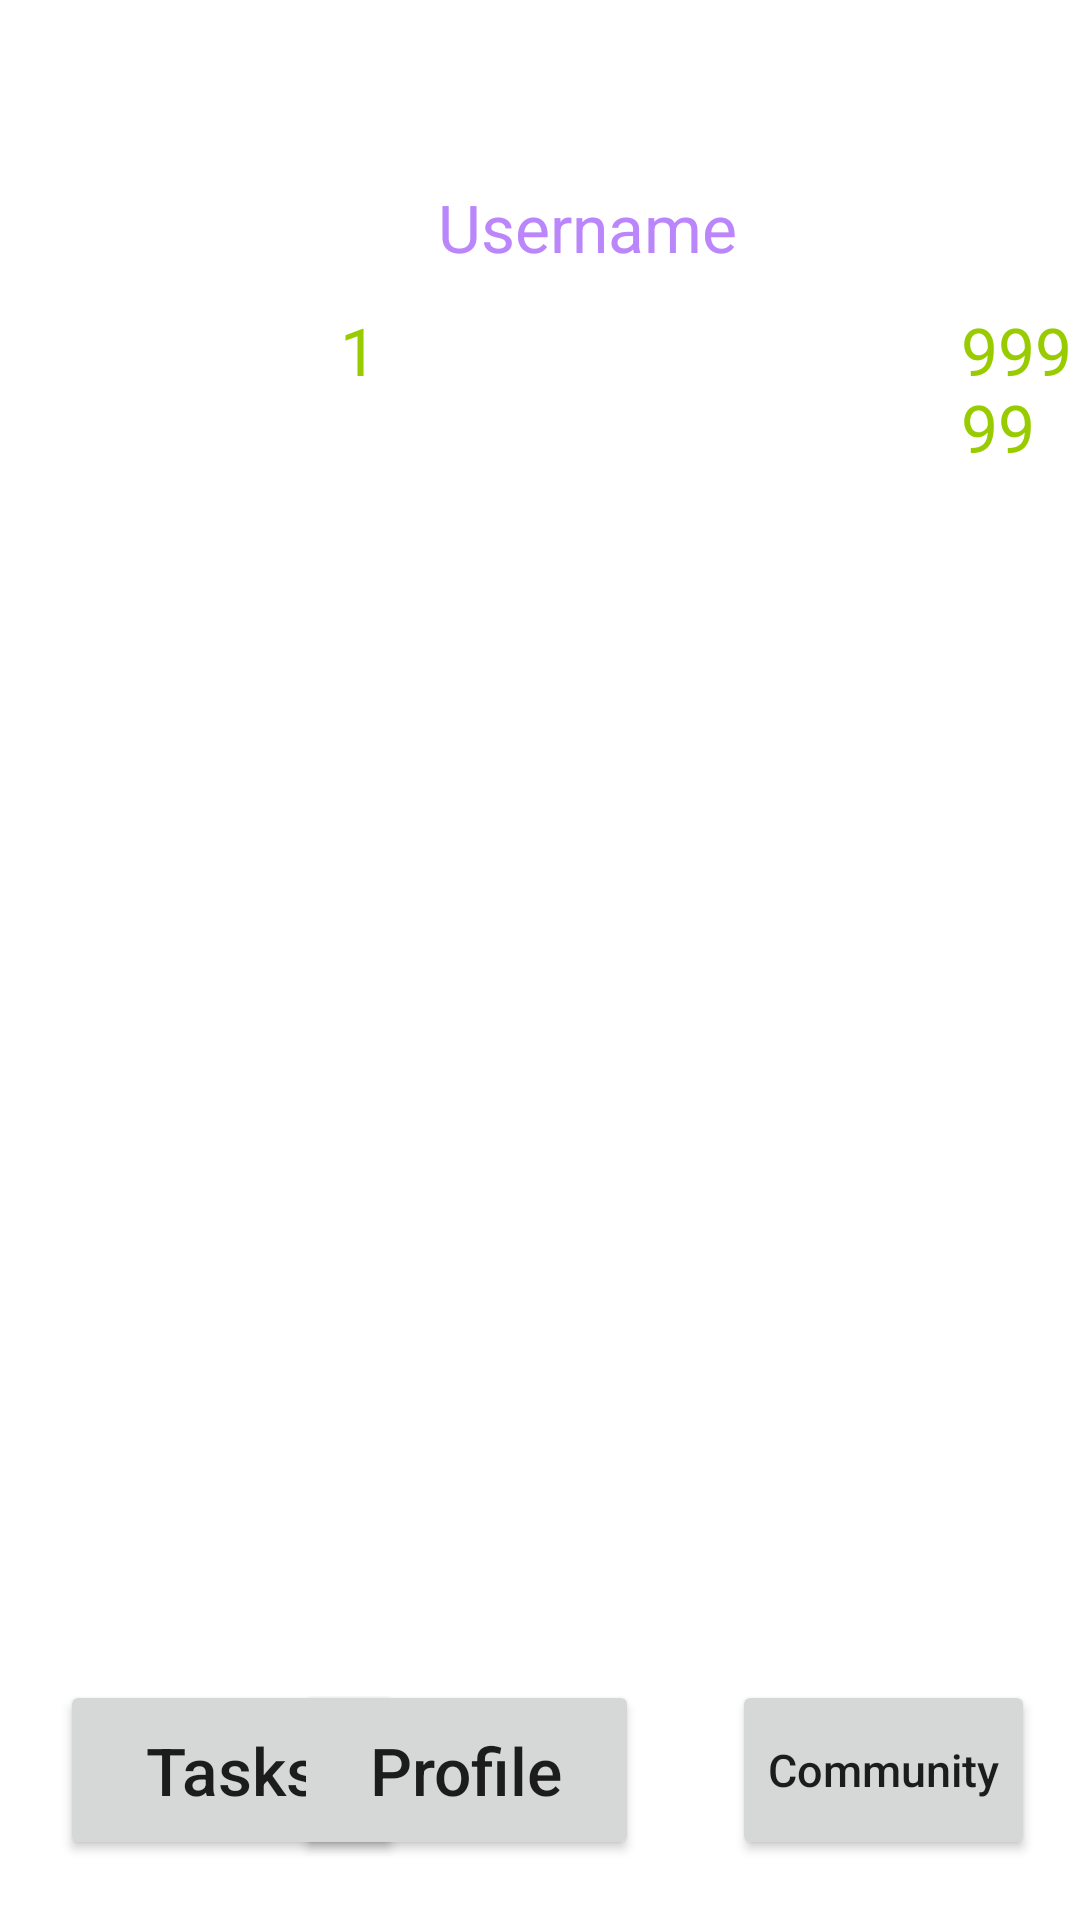

Produce the Android XML layout that renders to this screen, including the resource entries it uses.
<!-- AndroidManifest.xml: application theme Theme.XpGainer -->
<!-- res/layout/activity_xp_gainer.xml -->
<?xml version="1.0" encoding="utf-8"?>
<RelativeLayout xmlns:android="http://schemas.android.com/apk/res/android"
    xmlns:app="http://schemas.android.com/apk/res-auto"
    xmlns:tools="http://schemas.android.com/tools"
    android:layout_width="match_parent"
    android:layout_height="match_parent"
    android:background="@drawable/background"
    tools:context=".XpGainer">


    <TextView
        android:id="@+id/XpScore"
        android:layout_width="70dp"
        android:layout_height="wrap_content"
        android:layout_alignBaseline="@id/GainedXp"
        android:layout_alignParentRight="true"
        android:layout_marginStart="15dp"
        android:layout_marginRight="13dp"
        android:layout_toEndOf="@+id/GainedXp"
        android:text="99999"
        android:textColor="@android:color/holo_green_light"
        android:textSize="22sp" />

    <Button
        android:id="@+id/taskbttn"
        android:layout_width="115dp"
        android:layout_height="60dp"
        android:layout_alignParentStart="true"
        android:layout_alignParentBottom="true"
        android:layout_marginStart="20dp"
        android:layout_marginEnd="50dp"
        android:layout_marginBottom="20dp"
        android:text="Tasks"
        android:textAllCaps="false"
        android:textSize="22sp" />

    <Button
        android:id="@+id/profilebttn"
        android:layout_width="115dp"
        android:layout_height="60dp"
        android:layout_alignParentEnd="true"
        android:layout_alignParentBottom="true"
        android:layout_marginTop="475dp"
        android:layout_marginEnd="147dp"
        android:layout_marginBottom="20dp"
        android:text="Profile"
        android:textAllCaps="false"
        android:textSize="22sp" />

    <Button
        android:id="@+id/activitybttn"
        android:layout_width="wrap_content"
        android:layout_height="60dp"
        android:layout_alignParentEnd="true"
        android:layout_alignParentBottom="true"
        android:layout_marginTop="475dp"
        android:layout_marginEnd="15dp"
        android:layout_marginBottom="20dp"
        android:text="Community"
        android:textAllCaps="false"
        android:textSize="15sp" />

    <TextView
        android:id="@+id/GainedXp"
        android:layout_width="wrap_content"
        android:layout_height="wrap_content"

        android:layout_alignParentTop="true"
        android:layout_marginStart="60dp"
        android:layout_marginTop="102dp"
        android:layout_toEndOf="@+id/level"
        android:text="XP Gained : "
        android:textColor="@color/white"
        android:textColorLink="#651FFF"
        android:textSize="22sp"
        android:textStyle="bold" />

    <TextView
        android:id="@+id/textView"
        android:layout_width="wrap_content"
        android:layout_height="wrap_content"
        android:layout_alignParentStart="true"
        android:layout_alignParentTop="true"
        android:layout_marginStart="34dp"
        android:layout_marginTop="100dp"
        android:text="Level: "
        android:textColor="@color/white"
        android:textSize="22sp"
        android:textStyle="normal|bold" />

    <TextView
        android:id="@+id/level"
        android:layout_width="wrap_content"
        android:layout_height="wrap_content"
        android:layout_alignParentTop="true"
        android:layout_marginStart="15dp"
        android:layout_marginTop="102dp"
        android:layout_toEndOf="@+id/textView"
        android:text="1"
        android:textColor="@android:color/holo_green_light"
        android:textSize="22sp" />

    <ListView
        android:id="@+id/actTasks"
        android:layout_width="match_parent"
        android:layout_height="451dp"
        android:layout_alignParentTop="true"
        android:layout_alignParentBottom="true"
        android:layout_marginTop="199dp"
        android:layout_marginBottom="81dp"
        tools:cacheColorHint="@color/white" />

    <TextView
        android:id="@+id/activetasks"
        android:layout_width="wrap_content"
        android:layout_height="wrap_content"
        android:layout_alignParentStart="true"
        android:layout_alignParentTop="true"
        android:layout_centerHorizontal="true"
        android:layout_marginStart="146dp"
        android:layout_marginTop="148dp"
        android:text="Active Tasks"
        android:textColor="@color/white"
        android:textSize="22sp"
        android:textStyle="bold" />

    <ImageView
        android:id="@+id/imageView2"
        android:layout_width="wrap_content"
        android:layout_height="wrap_content"
        android:layout_alignParentTop="true"
        android:layout_alignParentEnd="true"
        android:layout_marginTop="20dp"
        android:layout_marginEnd="20dp"
        app:srcCompat="@mipmap/ic_launcher" />

    <TextView
        android:id="@+id/Username1"
        android:layout_width="111dp"
        android:layout_height="wrap_content"
        android:layout_alignParentTop="true"
        android:layout_alignParentEnd="true"
        android:layout_marginTop="61dp"
        android:layout_marginEnd="103dp"
        android:layout_marginRight="11dp"
        android:layout_toLeftOf="@id/imageView2"
        android:text="Username"
        android:textColor="@color/purple_200"
        android:textSize="22sp"
        android:visibility="visible"
        tools:visibility="visible" />


</RelativeLayout>
<!-- resources referenced by this layout -->
<resources>
  <style name="Theme.XpGainer" parent="Theme.MaterialComponents.DayNight.DarkActionBar">
          
          <item name="colorPrimary">@color/purple_500</item>
          <item name="colorPrimaryVariant">@color/purple_700</item>
          <item name="colorOnPrimary">@color/white</item>
          
          <item name="colorSecondary">@color/teal_200</item>
          <item name="colorSecondaryVariant">@color/teal_700</item>
          <item name="colorOnSecondary">@color/black</item>
          
          <item name="android:statusBarColor" tools:targetApi="l">?attr/colorPrimaryVariant</item>
          
      </style>
  <!-- not gathered from this repository: default colours our renderer supplied (Android Studio template values) -->
  <color name="purple_200">#FFBB86FC</color>
  <color name="purple_500">#FF6200EE</color>
  <color name="purple_700">#FF3700B3</color>
  <color name="teal_200">#FF03DAC5</color>
  <color name="teal_700">#FF018786</color>
  <color name="black">#FF000000</color>
  <color name="white">#FFFFFFFF</color>
</resources>
